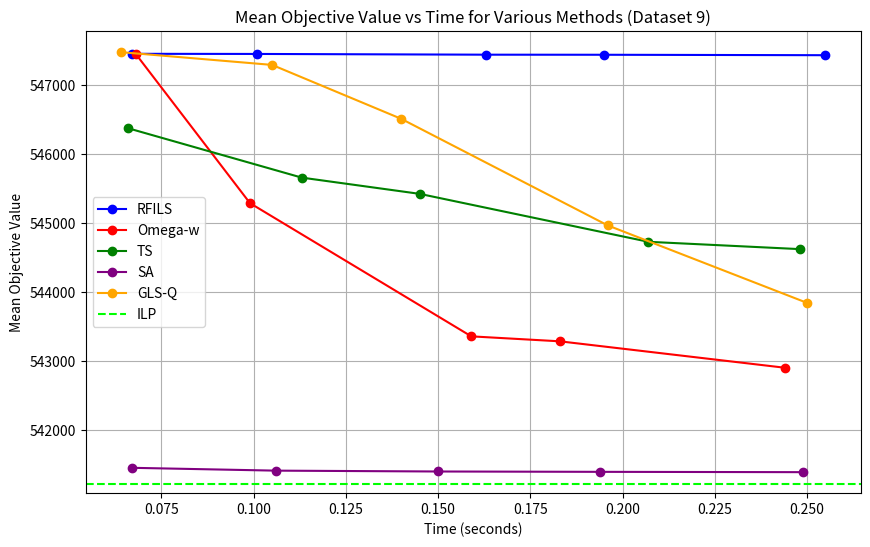

The script that saved this image:
import matplotlib.pyplot as plt

# Updated data for RFILS (replaces RFI) based on Dataset 9 provided results
time_points_rfi = [0.067, 0.101, 0.163, 0.195, 0.255]
mean_objective_rfi_new = [547457.10, 547454.97, 547444.27, 547443.10, 547436.73]

# Data for Omega-W (as provided for Dataset 9)
time_points_omega_w_new = [0.068, 0.099, 0.159, 0.183, 0.244]
mean_objective_omega_w_dataset9 = [547456.93, 545289.53, 543356.27, 543284.20, 542900.83]

# Data for Tabu Search (Dataset 9)
time_points_tabu_search = [0.066, 0.113, 0.145, 0.207, 0.248]
mean_objective_tabu_search = [546376.03, 545660.43, 545424.43, 544728.63, 544622.47]

# Corrected SA data for Dataset 9 based on the new information
time_points_sim_annealing = [0.067, 0.106, 0.150, 0.194, 0.249]
mean_objective_sim_annealing = [541448.47, 541407.30, 541394.93, 541389.93, 541385.30]

# GLS-Q data for Dataset 9
time_points_gls_1 = [0.064, 0.105, 0.140, 0.196, 0.250]
mean_objective_gls_1 = [547480.90, 547295.87, 546513.27, 544966.00, 543842.70]

# Plotting the graph for the new dataset
plt.figure(figsize=(10,6))

# Plot for RFILS (new data, replacing RFI)
plt.plot(time_points_rfi, mean_objective_rfi_new, marker='o', label='RFILS', linestyle='-', color='blue')

# Plot for Omega-W (dataset 9)
plt.plot(time_points_omega_w_new, mean_objective_omega_w_dataset9, marker='o', label='Omega-w', linestyle='-', color='red')

# Plot for Tabu Search (Dataset 9)
plt.plot(time_points_tabu_search, mean_objective_tabu_search, marker='o', label='TS', linestyle='-', color='green')

# Plot for Simulated Annealing (Dataset 9)
plt.plot(time_points_sim_annealing, mean_objective_sim_annealing, marker='o', label='SA', linestyle='-', color='purple')

# Plot for GLS-Q (Dataset 9)
plt.plot(time_points_gls_1, mean_objective_gls_1, marker='o', label='GLS-Q', linestyle='-', color='orange')

# Adding a reference line for Integer Linear Programming (ILP) value
plt.axhline(y=541208, color='lime', linestyle='--', label='ILP')

# Adding labels and title
plt.xlabel('Time (seconds)')
plt.ylabel('Mean Objective Value')
plt.title('Mean Objective Value vs Time for Various Methods (Dataset 9)')
plt.grid(True)
plt.legend()

# Show the plot
plt.show()